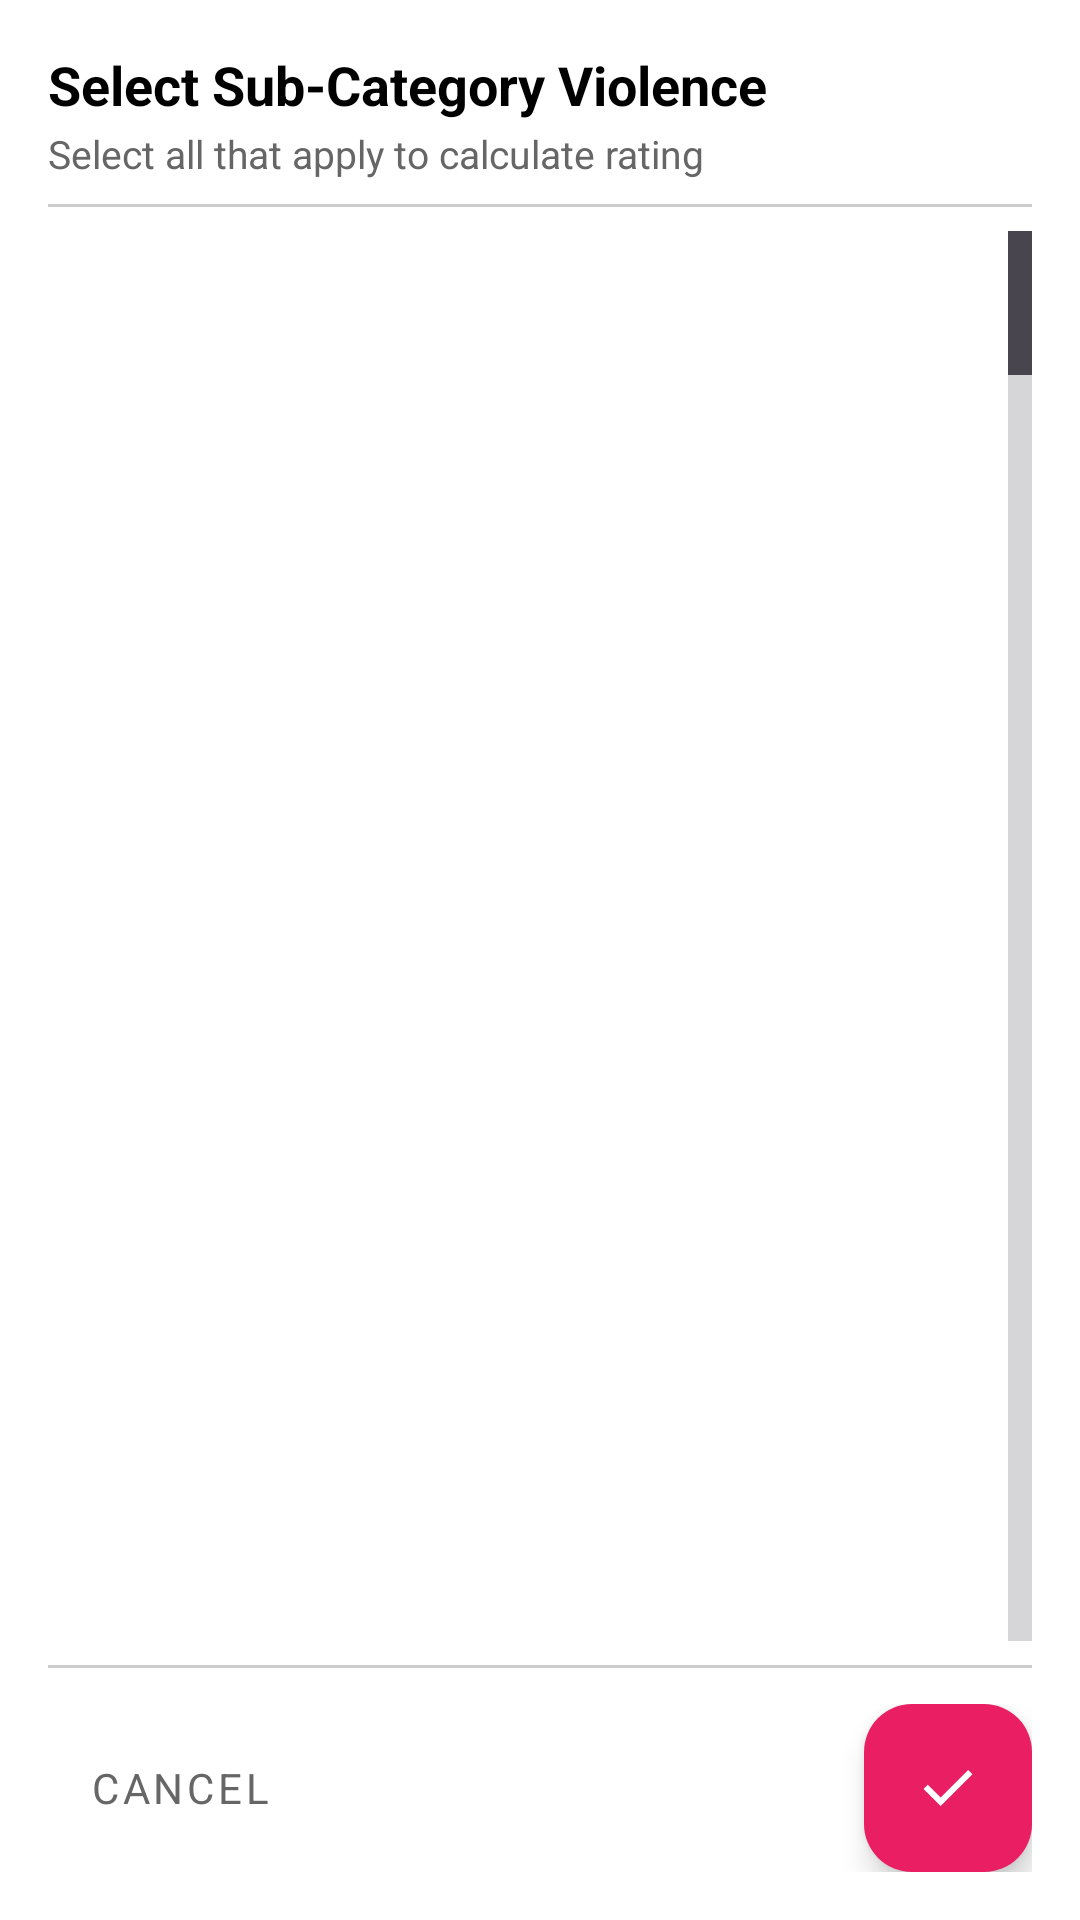

Here is an Android app screen rendered from its layout file. Give the layout XML and the strings, colors and styles it references.
<!-- AndroidManifest.xml: application theme Theme.WomenTrust -->
<!-- res/layout/dialog_list_view.xml -->
<?xml version="1.0" encoding="utf-8"?>
<LinearLayout xmlns:android="http://schemas.android.com/apk/res/android"
    xmlns:app="http://schemas.android.com/apk/res-auto"
    xmlns:tools="http://schemas.android.com/tools"
    android:id="@+id/main"
    android:layout_width="match_parent"
    android:layout_height="match_parent"
    android:background="@color/white"
    android:orientation="vertical"
    android:padding="16dp"
    tools:context=".abuse.AbuseActivity">

    
    <TextView
        android:layout_width="match_parent"
        android:layout_height="wrap_content"
        android:text="Select Sub-Category Violence"
        android:textColor="@color/black"
        android:textSize="18sp"
        android:textStyle="bold" />

    <TextView
        android:layout_width="match_parent"
        android:layout_height="wrap_content"
        android:layout_marginTop="2dp"
        android:layout_marginBottom="8dp"
        android:text="Select all that apply to calculate rating"
        android:textColor="#666666"
        android:textSize="13sp" />

    <View
        android:layout_width="match_parent"
        android:layout_height="1dp"
        android:layout_marginBottom="8dp"
        android:background="@color/light_gray" />

    
    <ListView
        android:id="@+id/violanceListview"
        android:layout_width="match_parent"
        android:layout_height="0dp"
        android:layout_weight="1"
        android:divider="@color/light_gray"
        android:dividerHeight="0.5dp"
        android:fastScrollEnabled="true"
        android:scrollbars="vertical" />

    <View
        android:layout_width="match_parent"
        android:layout_height="1dp"
        android:layout_marginTop="8dp"
        android:layout_marginBottom="12dp"
        android:background="@color/light_gray" />

    
    <RelativeLayout
        android:layout_width="match_parent"
        android:layout_height="wrap_content">

        <com.google.android.material.button.MaterialButton
            android:id="@+id/btnCancelDialog"
            style="@style/Widget.MaterialComponents.Button.TextButton"
            android:layout_width="wrap_content"
            android:layout_height="wrap_content"
            android:layout_alignParentStart="true"
            android:layout_centerVertical="true"
            android:text="Cancel"
            android:textColor="#666666" />

        <com.google.android.material.floatingactionbutton.FloatingActionButton
            android:id="@+id/fab"
            android:layout_width="wrap_content"
            android:layout_height="wrap_content"
            android:layout_alignParentEnd="true"
            android:layout_centerVertical="true"
            android:backgroundTint="#E91E63"
            android:contentDescription="Confirm Selection"
            android:src="@drawable/outline_check_24"
            app:tint="@color/white" />

    </RelativeLayout>

</LinearLayout>
<!-- resources referenced by this layout -->
<resources>
  <color name="black">#FF000000</color>
  <color name="light_gray">#CCCCCC</color>
  <color name="white">#FFFFFFFF</color>
  <!-- drawable outline_check_24 (drawable) -->
  <vector xmlns:android="http://schemas.android.com/apk/res/android"
      android:width="24dp"
      android:height="24dp"
      android:tint="#FFFFFF"
      android:viewportWidth="960"
      android:viewportHeight="960">
  
      <path
          android:fillColor="@android:color/white"
          android:pathData="M382,720L154,492L211,435L382,606L749,239L806,296L382,720Z" />
  
  </vector>
  <style name="Theme.WomenTrust" parent="Base.Theme.WomenTrust" />
  <style name="Base.Theme.WomenTrust" parent="Theme.Material3.DayNight">
          
           <item name="colorPrimary">@color/pink_color</item>
           <item name="colorSecondary">@color/black</item>
           <item name="colorPrimaryDark">@color/pink_dark</item>
           <item name="fontFamily">@fonts/font_family_medium</item>
           <item name="statusBarBackground">@color/colorPrimaryDark</item>
           <item name="android:windowBackground">@color/white</item>
      </style>
  <color name="pink_color">#FF8DA1</color>
  <color name="pink_dark">#FF617D</color>
  <color name="colorPrimaryDark">#FF617D</color>
</resources>
